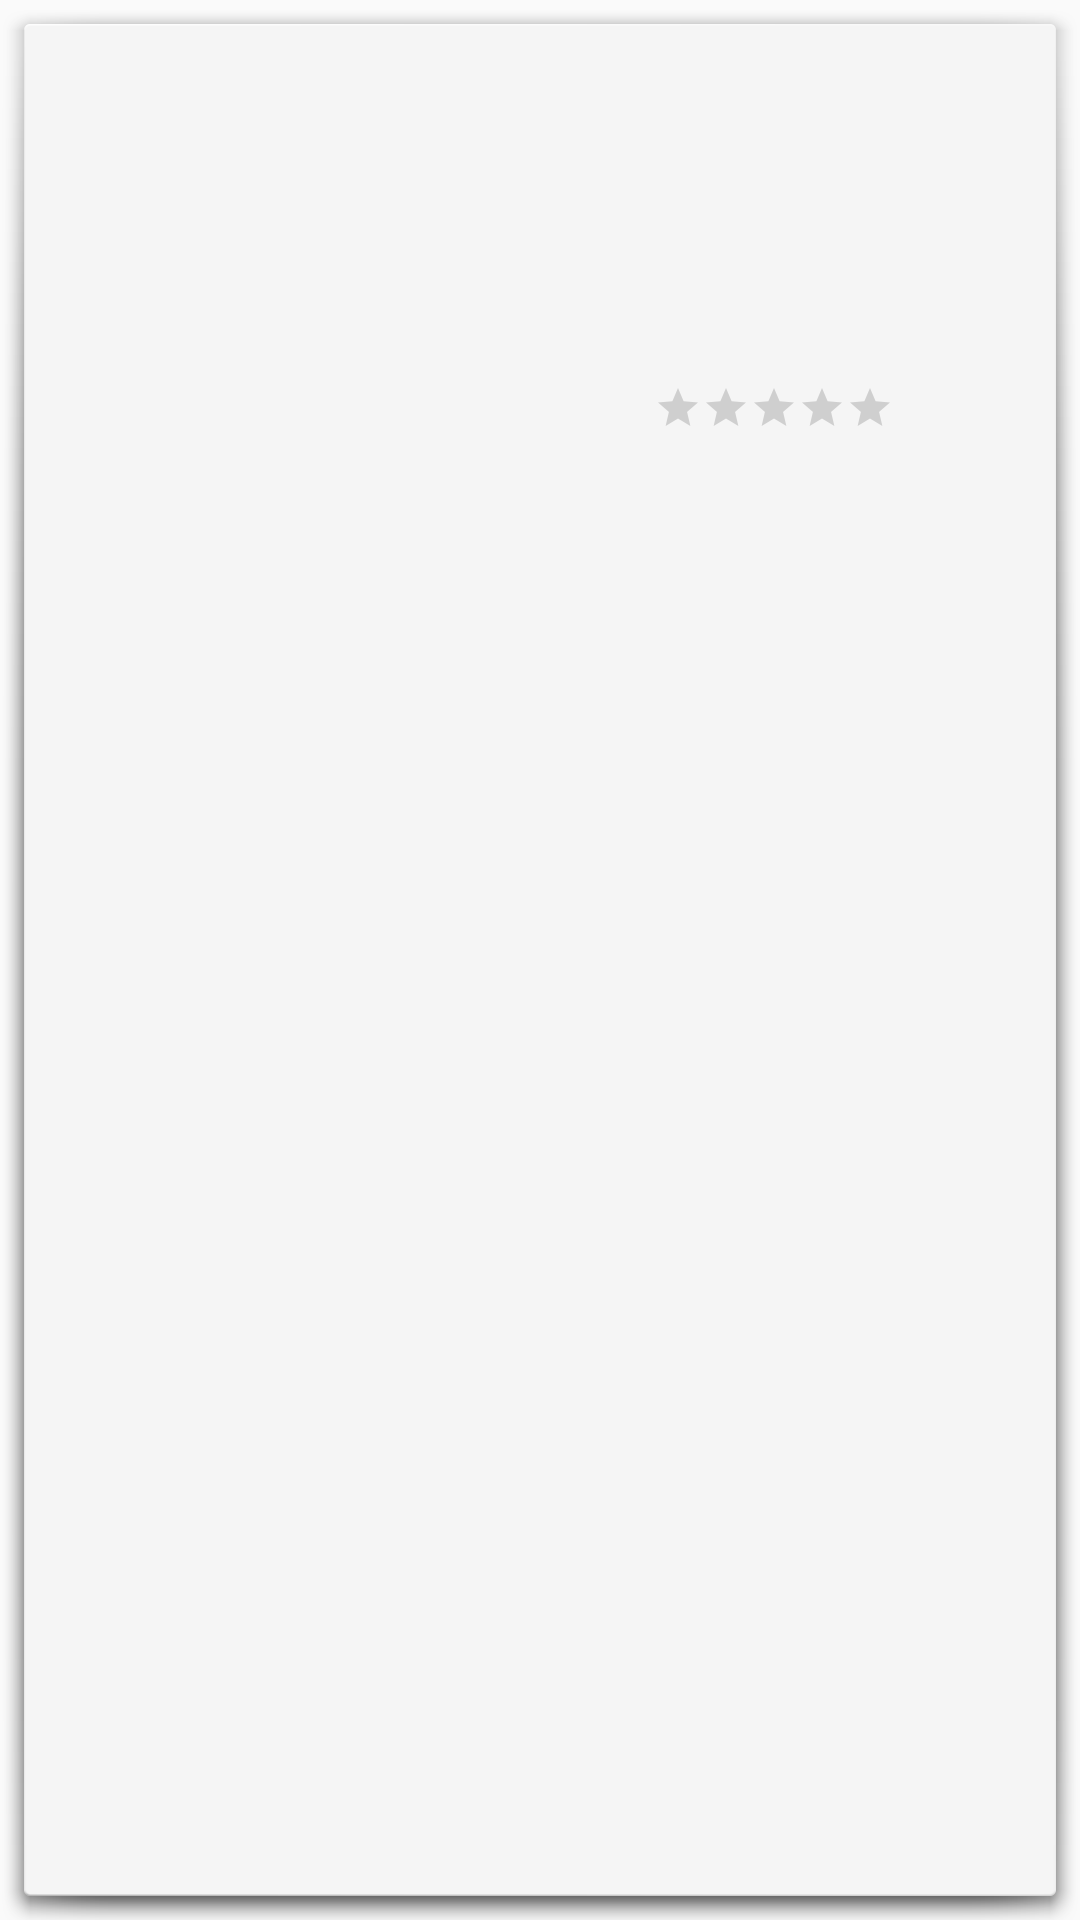

The Android layout XML behind this screen, and the referenced resources:
<!-- AndroidManifest.xml: application theme Theme.AppCompat.Light.NoActionBar -->
<!-- res/layout/list_resto_item.xml -->
<?xml version="1.0" encoding="utf-8"?>
<RelativeLayout xmlns:android="http://schemas.android.com/apk/res/android"
    xmlns:tools="http://schemas.android.com/tools"
    android:id="@+id/resto_item"
    android:layout_width="match_parent"
    android:layout_height="200dp"
    android:orientation="vertical"
    android:background="@android:drawable/dialog_holo_light_frame">

    <ImageView
        android:id="@+id/resto_image"
        android:layout_width="161dp"
        android:layout_height="161dp"

        android:layout_marginStart="22dp"
        android:layout_marginTop="20dp"
        android:layout_marginEnd="22dp"
        android:layout_marginBottom="20dp"
        />

    <ImageView
        android:id="@+id/badge"
        android:layout_width="50dp"
        android:layout_height="60dp"
        android:layout_alignTop="@+id/resto_image"
        android:layout_marginStart="120dp"
        android:layout_marginTop="0dp" />















    <TextView
        android:id="@+id/resto_name"
        android:layout_width="wrap_content"
        android:layout_height="wrap_content"
        android:layout_marginStart="5dp"
        android:layout_marginTop="40dp"
        android:layout_toEndOf="@+id/resto_image"
        android:textColor="@color/Black"
        android:textSize="17sp"
        android:textStyle="bold"
        android:typeface="sans" />

    <TextView
        android:id="@+id/resto_currency"
        android:layout_width="wrap_content"
        android:layout_height="wrap_content"
        android:layout_below="@+id/resto_name"
        android:layout_marginStart="5dp"
        android:layout_marginTop="27dp"
        android:layout_toEndOf="@+id/resto_image"
        android:textColor="@color/colorPrimary"
        android:textSize="15sp"
        android:typeface="sans" />

    <TextView
        android:id="@+id/resto_range_price"
        android:layout_width="wrap_content"
        android:layout_height="wrap_content"
        android:layout_below="@+id/resto_name"
        android:layout_marginStart="2dp"
        android:layout_marginTop="27dp"
        android:layout_toEndOf="@+id/resto_currency"
        android:textSize="15sp"
        android:typeface="sans" />


    <RatingBar
        android:id="@+id/ratingbar"
        style="?android:attr/ratingBarStyleSmall"
        android:layout_width="wrap_content"
        android:layout_height="wrap_content"
        android:layout_below="@+id/resto_range_price"
        android:layout_marginStart="5dp"
        android:layout_marginTop="10dp"
        android:layout_toEndOf="@+id/resto_image"
        android:isIndicator="true"
        android:stepSize="1" />

    <TextView
        android:id="@+id/resto_rating"
        android:layout_width="wrap_content"
        android:layout_height="wrap_content"
        android:layout_below="@+id/resto_range_price"
        android:layout_marginStart="5dp"
        android:layout_marginTop="8dp"
        android:layout_toEndOf="@+id/ratingbar"
        android:typeface="sans" />

</RelativeLayout>
<!-- resources referenced by this layout -->
<resources>
  <color name="Black">#000</color>
  <color name="colorPrimary">#183A2C</color>
</resources>
